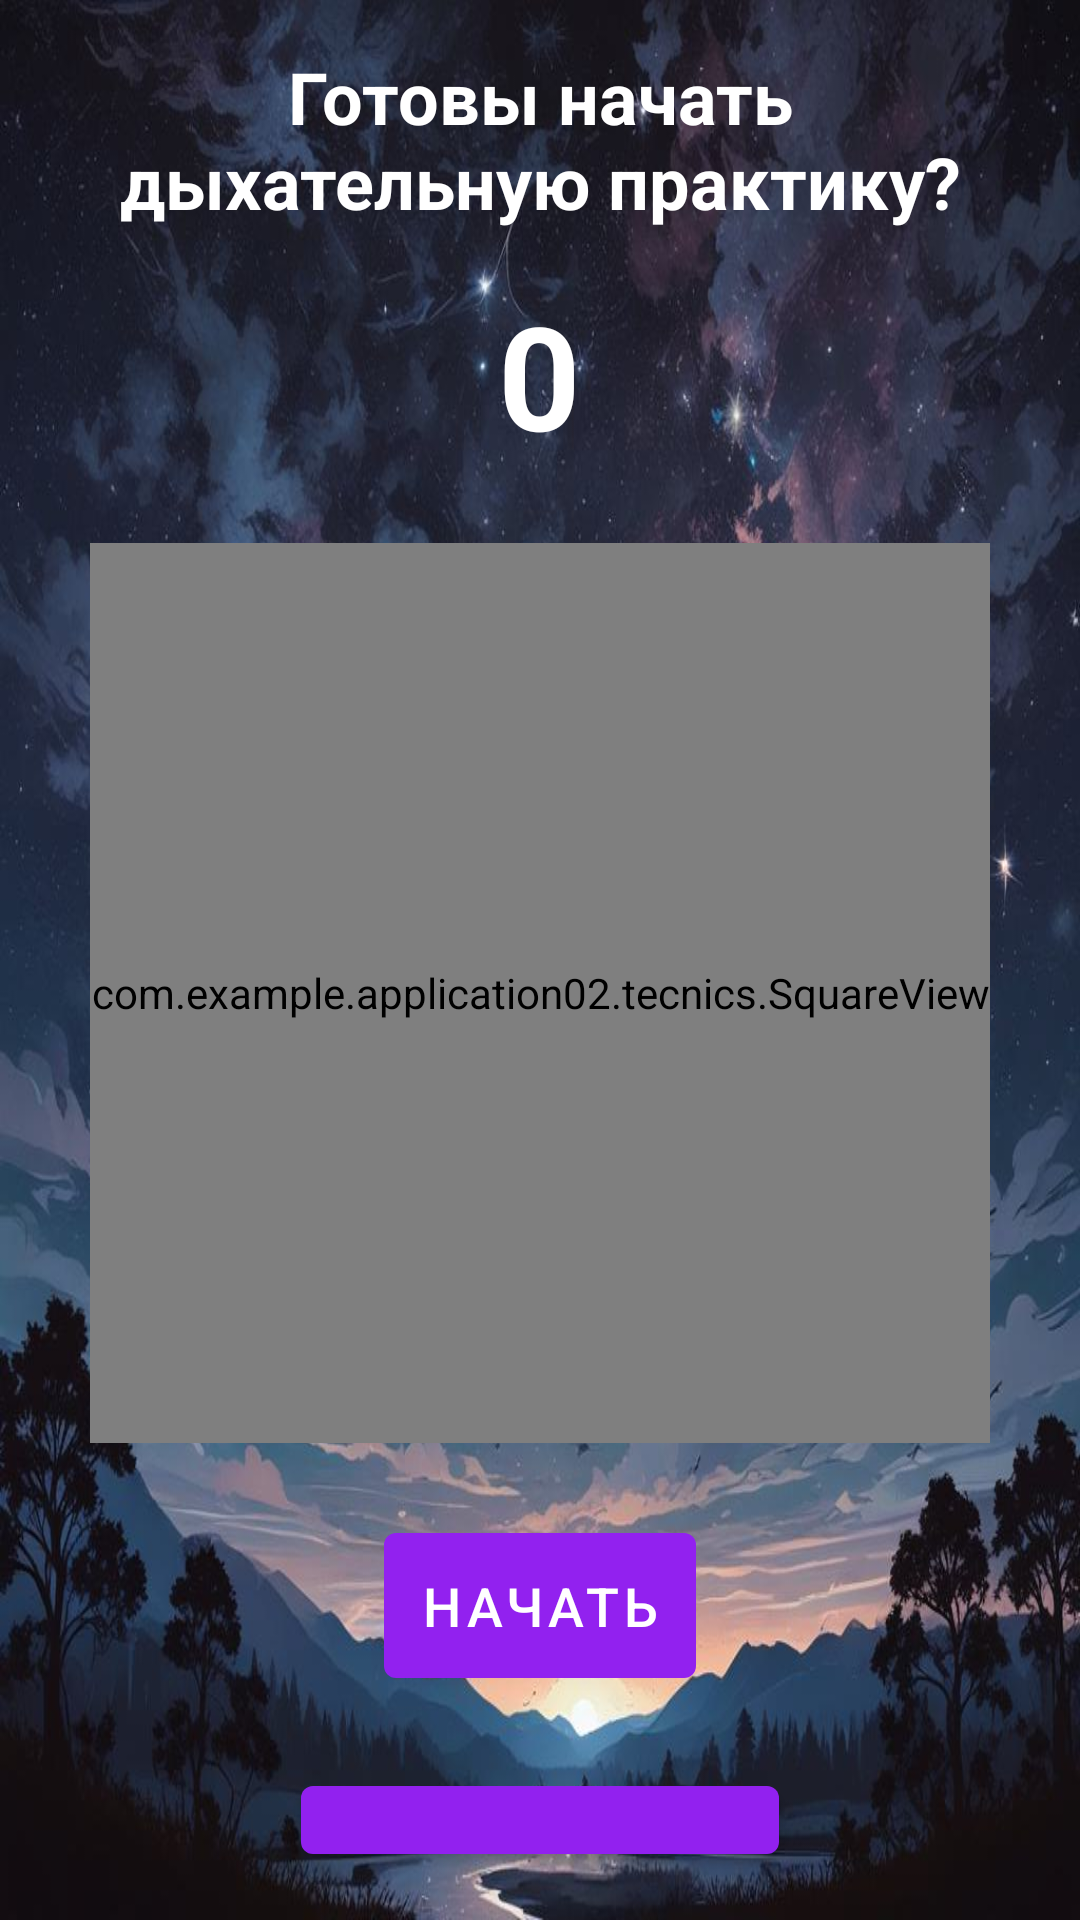

Write the Android layout XML for this screen, with the resource values it uses.
<!-- AndroidManifest.xml: application theme AppTheme -->
<!-- res/layout/fragment_timetosquere.xml -->
<?xml version="1.0" encoding="utf-8"?>
<LinearLayout xmlns:android="http://schemas.android.com/apk/res/android"
    android:layout_width="match_parent"
    android:layout_height="match_parent"
    android:orientation="vertical"
    android:gravity="center"
    android:padding="16dp"
    style="@style/AppTheme"
    android:background="@drawable/background">

    
    <TextView
        android:id="@+id/actionTextView"
        android:layout_width="wrap_content"
        android:layout_height="wrap_content"
        android:text="Готовы начать дыхательную практику?"
        android:textSize="24sp"
        android:textStyle="bold"
        android:gravity="center"
        android:layout_marginBottom="16dp" />

    
    <TextView
        android:id="@+id/timerTextView"
        android:layout_width="wrap_content"
        android:layout_height="wrap_content"
        android:text="0"
        android:textSize="48sp"
        android:textStyle="bold"
        android:gravity="center"
        android:layout_marginBottom="24dp" />

    
    <com.example.application02.tecnics.SquareView
        android:id="@+id/squareView"
        android:layout_width="300dp"
        android:layout_height="300dp"
        android:layout_marginBottom="24dp" />

    
    <Button
        android:id="@+id/toggleButton"
        android:layout_width="wrap_content"
        android:layout_height="wrap_content"
        android:text="Начать"
        android:padding="12dp"
        android:textSize="18sp" />

    
    <Button
        android:id="@+id/instructionButton"
        android:layout_width="wrap_content"
        android:layout_height="wrap_content"
        android:text="Инструкция"
        android:padding="12dp"
        android:textSize="18sp"
        android:layout_marginTop="24dp" />
</LinearLayout>
<!-- resources referenced by this layout -->
<resources>
  <!-- drawable background: jpg bitmap (drawable, 116923 bytes) -->
  <style name="AppTheme" parent="Theme.MaterialComponents.DayNight.NoActionBar">
          
          <item name="colorPrimary">@color/colorPrimary</item>
          <item name="colorPrimaryVariant">@color/colorPrimaryVariant</item>
          <item name="colorOnPrimary">@color/colorOnPrimary</item>
          <item name="android:colorBackground">@color/colorBackground</item>
          <item name="colorOnBackground">@color/colorOnBackground</item>
          <item name="colorButtonNormal">@color/colorButton</item>
          <item name="colorControlHighlight">@color/colorOnButton</item>
          <item name="android:textColor">@color/colorTextPrimary</item>
          <item name="android:textColorSecondary">@color/colorTextSecondary</item>
      </style>
  <color name="colorPrimary">#9221EF</color>
  <color name="colorPrimaryVariant">#370062</color>
  <color name="colorOnPrimary">#FFFFFF</color>
  <color name="colorBackground">#FFFFFF</color>
  <color name="colorOnBackground">#000000</color>
  <color name="colorButton">#4B0082</color>
  <color name="colorOnButton">#FFFFFF</color>
  <color name="colorTextPrimary">#FFFFFF</color>
  <color name="colorTextSecondary">#757575</color>
</resources>
